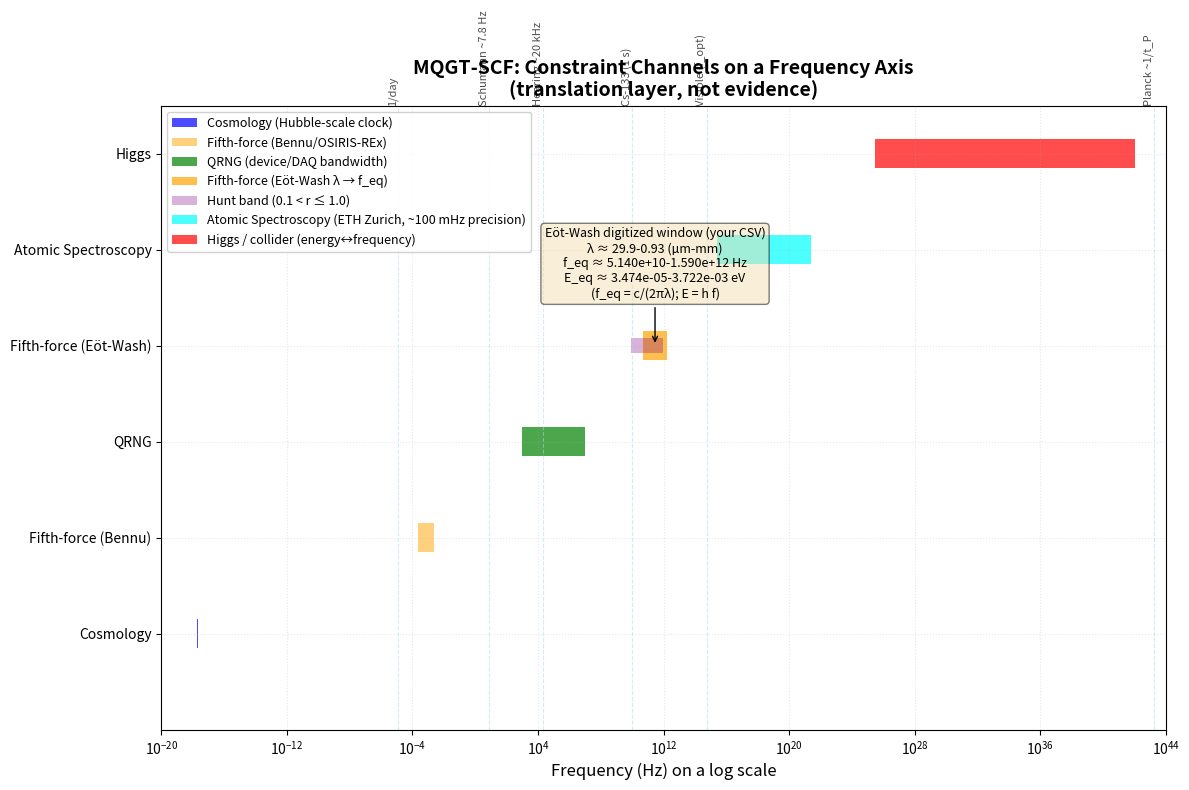

Source code (Python):
#!/usr/bin/env python3
"""
Generate publishable frequency ladder figure for MQGT-SCF.

Creates a log-scale frequency axis with constraint channels highlighted,
showing the span from cosmology (~10^-18 Hz) to Planck scale (~10^43 Hz).
"""

import matplotlib
matplotlib.use('Agg')  # Non-interactive backend
import matplotlib.pyplot as plt
import numpy as np
from pathlib import Path

# Physical constants
C_LIGHT = 299792458.0  # m/s
H_PLANCK = 6.62607015e-34  # J·s
EV_TO_JOULE = 1.602176634e-19  # J/eV

# Frequency landmarks (Hz)
FREQ_LANDMARKS = {
    "Cosmic expansion (H₀)": 2.18e-18,
    "Nanohertz GW (PTA)": 1e-9,
    "1/year": 3.17e-8,
    "1/day": 1.16e-5,
    "Schumann resonance": 7.83,
    "Human hearing (max)": 2e4,
    "Hydrogen 21cm": 1.420405751e9,
    "Cesium-133 (SI second)": 9192631770.0,
    "CMB peak": 1.602e11,
    "Visible light": 6e14,
    "Higgs mass (equiv)": 3.02e25,
    "Planck frequency": 1.85e43,
}

# Constraint channels (frequency ranges in Hz)
CONSTRAINT_CHANNELS = {
    "Cosmology": {
        "freq_range": [2e-18, 2.2e-18],
        "color": "blue",
        "label": "Cosmology (Hubble-scale clock)",
    },
    "Fifth-force (Eöt-Wash)": {
        "freq_range": [5.14e10, 1.59e12],
        "color": "orange",
        "label": "Fifth-force (Eöt-Wash λ → f_eq)",
    },
    "Fifth-force (Bennu)": {
        "freq_range": [2.4e-4, 2.4e-3],
        "color": "orange",
        "label": "Fifth-force (Bennu/OSIRIS-REx)",
        "alpha": 0.5,
    },
    "QRNG": {
        "freq_range": [1e3, 1e7],
        "color": "green",
        "label": "QRNG (device/DAQ bandwidth)",
    },
    "Atomic Spectroscopy": {
        "freq_range": [2.4e15, 2.4e21],  # ~10 eV to 10^7 eV via E = hf
        "color": "cyan",
        "label": "Atomic Spectroscopy (ETH Zurich, ~100 mHz precision)",
    },
    "Higgs": {
        "freq_range": [3e25, 3e25],
        "color": "red",
        "label": "Higgs / collider (energy↔frequency)",
    },
}

# Hunt band from detectability analysis
HUNT_BAND = {
    "freq_range": [8.4e9, 9.0e11],
    "color": "purple",
    "label": "Hunt band (0.1 < r ≤ 1.0)",
    "alpha": 0.3,
}


def lambda_to_freq_eq(lambda_m: float) -> float:
    """Convert Yukawa range to equivalent frequency."""
    if lambda_m <= 0:
        return np.nan
    return C_LIGHT / (2.0 * np.pi * lambda_m)


def create_frequency_ladder_figure(
    output_png: Path = None,
    output_pdf: Path = None,
    figsize=(12, 8),
):
    """Create the frequency ladder figure."""
    if output_png is None:
        output_png = Path("results/frequency_ladder.png")
    if output_pdf is None:
        output_pdf = Path("results/frequency_ladder.pdf")
    
    # Ensure output directories exist
    output_png.parent.mkdir(parents=True, exist_ok=True)
    output_pdf.parent.mkdir(parents=True, exist_ok=True)
    
    fig, ax = plt.subplots(figsize=figsize)
    
    # Set up log scale
    freq_min = 1e-20
    freq_max = 1e44
    ax.set_xscale('log')
    ax.set_xlim(freq_min, freq_max)
    ax.set_xlabel('Frequency (Hz) on a log scale', fontsize=12)
    ax.set_ylabel('', fontsize=12)
    ax.set_title(
        'MQGT-SCF: Constraint Channels on a Frequency Axis\n'
        '(translation layer, not evidence)',
        fontsize=14,
        fontweight='bold'
    )
    
    # Draw constraint channels as horizontal bars
    y_positions = {}
    y_pos = 0.5
    
    # Cosmology
    y_positions["Cosmology"] = y_pos
    chan = CONSTRAINT_CHANNELS["Cosmology"]
    ax.barh(
        y_pos, 
        chan["freq_range"][1] - chan["freq_range"][0],
        left=chan["freq_range"][0],
        height=0.3,
        color=chan["color"],
        alpha=0.7,
        label=chan["label"]
    )
    y_pos += 1
    
    # Fifth-force (Bennu)
    y_positions["Fifth-force (Bennu)"] = y_pos
    chan = CONSTRAINT_CHANNELS["Fifth-force (Bennu)"]
    ax.barh(
        y_pos,
        chan["freq_range"][1] - chan["freq_range"][0],
        left=chan["freq_range"][0],
        height=0.3,
        color=chan["color"],
        alpha=chan.get("alpha", 0.7),
        label=chan["label"]
    )
    y_pos += 1
    
    # QRNG
    y_positions["QRNG"] = y_pos
    chan = CONSTRAINT_CHANNELS["QRNG"]
    ax.barh(
        y_pos,
        chan["freq_range"][1] - chan["freq_range"][0],
        left=chan["freq_range"][0],
        height=0.3,
        color=chan["color"],
        alpha=0.7,
        label=chan["label"]
    )
    y_pos += 1
    
    # Fifth-force (Eöt-Wash)
    y_positions["Fifth-force (Eöt-Wash)"] = y_pos
    chan = CONSTRAINT_CHANNELS["Fifth-force (Eöt-Wash)"]
    ax.barh(
        y_pos,
        chan["freq_range"][1] - chan["freq_range"][0],
        left=chan["freq_range"][0],
        height=0.3,
        color=chan["color"],
        alpha=0.7,
        label=chan["label"]
    )
    
    # Add hunt band overlay
    ax.barh(
        y_pos,
        HUNT_BAND["freq_range"][1] - HUNT_BAND["freq_range"][0],
        left=HUNT_BAND["freq_range"][0],
        height=0.15,
        color=HUNT_BAND["color"],
        alpha=HUNT_BAND["alpha"],
        label=HUNT_BAND["label"]
    )
    y_pos += 1
    
    # Atomic Spectroscopy
    y_positions["Atomic Spectroscopy"] = y_pos
    chan = CONSTRAINT_CHANNELS["Atomic Spectroscopy"]
    ax.barh(
        y_pos,
        chan["freq_range"][1] - chan["freq_range"][0],
        left=chan["freq_range"][0],
        height=0.3,
        color=chan["color"],
        alpha=0.7,
        label=chan["label"]
    )
    y_pos += 1
    
    # Higgs
    y_positions["Higgs"] = y_pos
    chan = CONSTRAINT_CHANNELS["Higgs"]
    # Single point, draw as small bar
    ax.barh(
        y_pos,
        freq_max * 0.01,  # Small width for visibility
        left=chan["freq_range"][0],
        height=0.3,
        color=chan["color"],
        alpha=0.7,
        label=chan["label"]
    )
    
    # Add vertical reference lines for key frequencies
    ref_freqs = {
        "1/day": 1.16e-5,
        "Schumann ~7.8 Hz": 7.83,
        "Cs-133 (1 s)": 9192631770.0,
        "Hearing ~20 kHz": 2e4,
        "Visible (f_opt)": 6e14,
        "Planck ~1/t_P": 1.85e43,
    }
    
    for label, freq in ref_freqs.items():
        if freq_min <= freq <= freq_max:
            ax.axvline(freq, color='lightblue', linestyle='--', alpha=0.5, linewidth=0.8)
            ax.text(freq, y_pos + 0.5, label, rotation=90, 
                  ha='right', va='bottom', fontsize=8, alpha=0.7)
    
    # Add annotation for Eöt-Wash range
    eotwash_chan = CONSTRAINT_CHANNELS["Fifth-force (Eöt-Wash)"]
    mid_freq = np.sqrt(eotwash_chan["freq_range"][0] * eotwash_chan["freq_range"][1])
    ax.annotate(
        f"Eöt-Wash digitized window (your CSV)\n"
        f"λ ≈ 29.9-0.93 (µm-mm)\n"
        f"f_eq ≈ {eotwash_chan['freq_range'][0]:.3e}-{eotwash_chan['freq_range'][1]:.3e} Hz\n"
        f"E_eq ≈ {HUNT_BAND['freq_range'][0]*H_PLANCK/EV_TO_JOULE:.3e}-{HUNT_BAND['freq_range'][1]*H_PLANCK/EV_TO_JOULE:.3e} eV\n"
        f"(f_eq = c/(2πλ); E = h f)",
        xy=(mid_freq, y_positions["Fifth-force (Eöt-Wash)"]),
        xytext=(mid_freq, y_positions["Fifth-force (Eöt-Wash)"] + 0.5),
        fontsize=9,
        ha='center',
        bbox=dict(boxstyle='round', facecolor='wheat', alpha=0.5),
        arrowprops=dict(arrowstyle='->', connectionstyle='arc3,rad=0')
    )
    
    # Set y-axis labels
    ax.set_yticks(list(y_positions.values()))
    ax.set_yticklabels(list(y_positions.keys()))
    ax.set_ylim(-0.5, y_pos + 0.5)
    
    # Add grid
    ax.grid(True, alpha=0.3, linestyle=':')
    
    # Add legend
    ax.legend(loc='upper left', fontsize=9, framealpha=0.9)
    
    # Tight layout
    plt.tight_layout()
    
    # Save figures
    fig.savefig(output_png, dpi=300, bbox_inches='tight')
    fig.savefig(output_pdf, bbox_inches='tight')
    
    print(f"Frequency ladder figure saved:")
    print(f"  PNG: {output_png}")
    print(f"  PDF: {output_pdf}")
    
    plt.close()


def main():
    """Main entry point."""
    import argparse
    
    ap = argparse.ArgumentParser(
        description="Generate MQGT-SCF frequency ladder figure"
    )
    ap.add_argument(
        "--png",
        type=Path,
        default=Path("results/frequency_ladder.png"),
        help="Output PNG path"
    )
    ap.add_argument(
        "--pdf",
        type=Path,
        default=Path("results/frequency_ladder.pdf"),
        help="Output PDF path"
    )
    
    args = ap.parse_args()
    
    create_frequency_ladder_figure(
        output_png=args.png,
        output_pdf=args.pdf
    )


if __name__ == "__main__":
    main()
